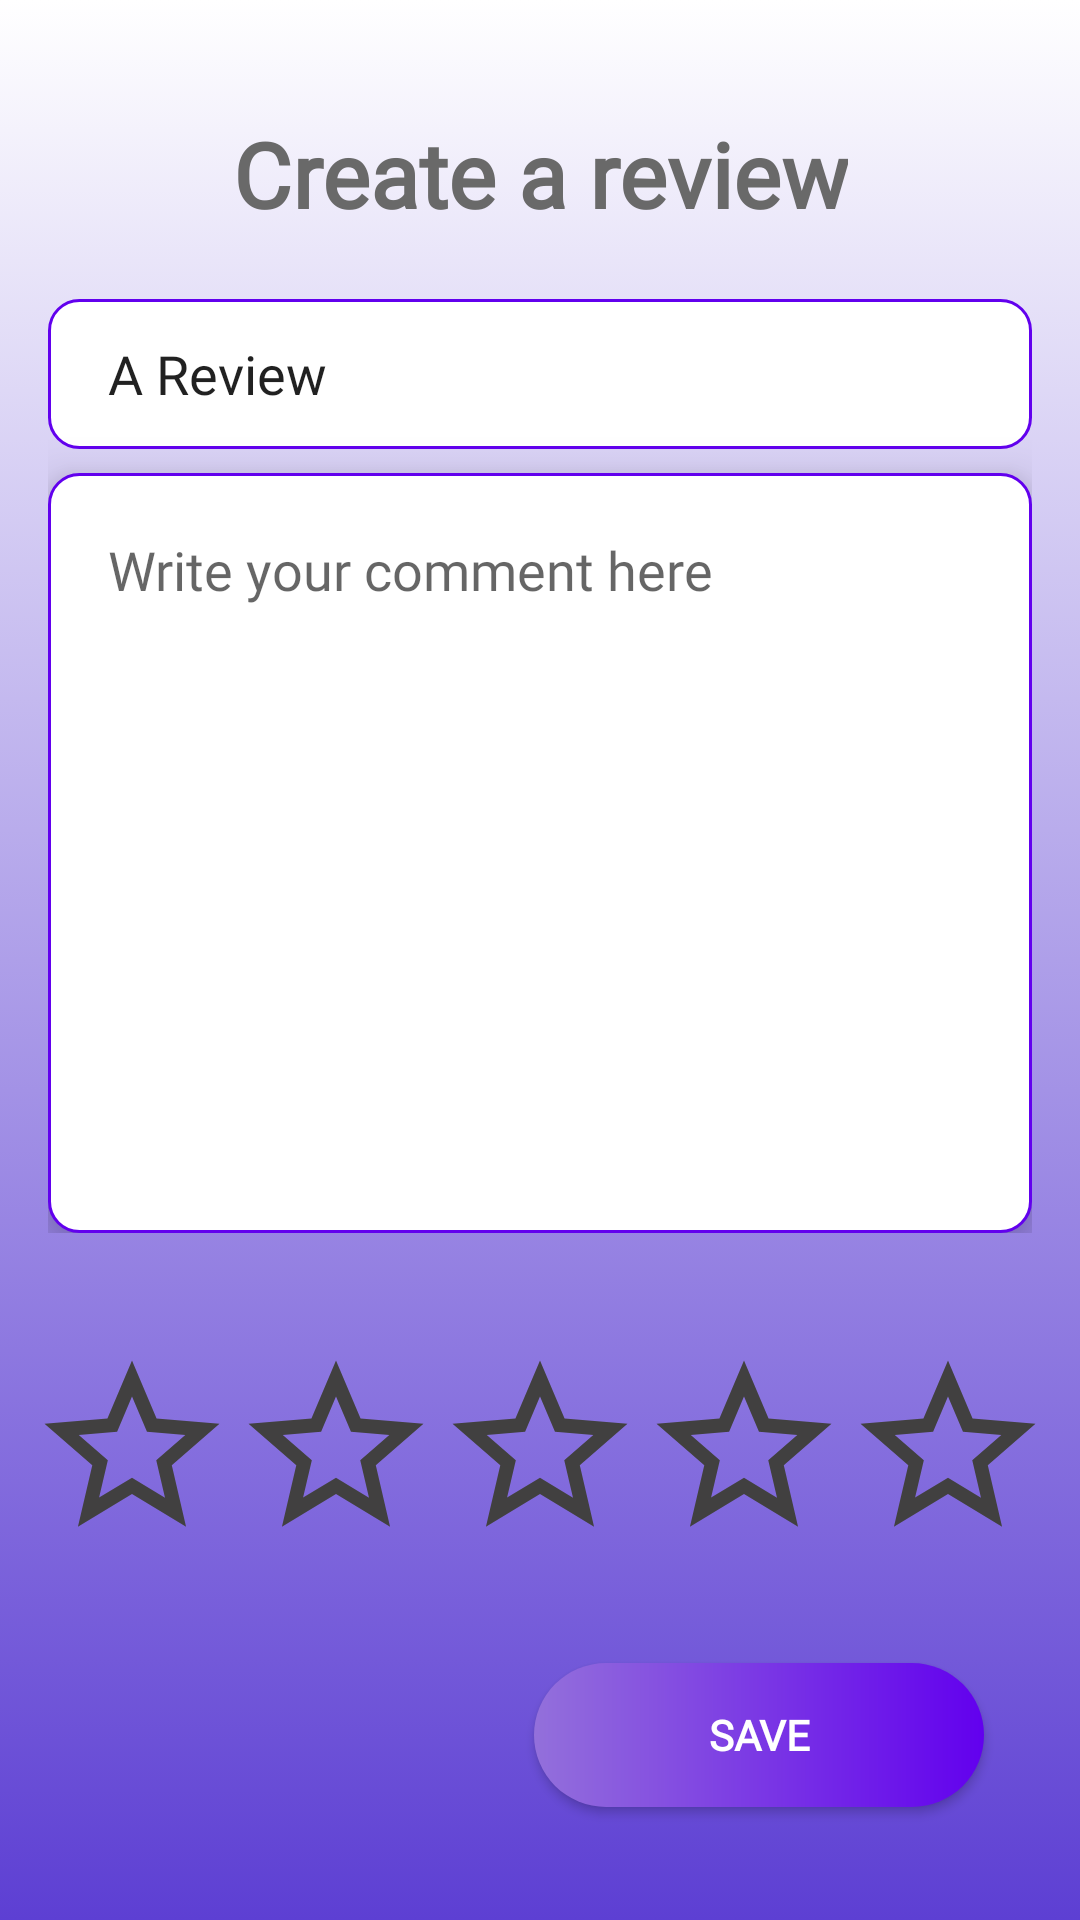

This screen was rendered from an Android layout file. Write that file and the resources it references.
<!-- AndroidManifest.xml: application theme Theme.ParliamentProject -->
<!-- res/layout/fragment_member_review.xml -->
<?xml version="1.0" encoding="utf-8"?>
<layout xmlns:tools="http://schemas.android.com/tools"
    xmlns:android="http://schemas.android.com/apk/res/android"
    xmlns:app="http://schemas.android.com/apk/res-auto">

    <androidx.constraintlayout.widget.ConstraintLayout
        android:layout_width="match_parent"
        android:layout_height="match_parent"
        android:elevation="5dp"
        android:background="@drawable/custom_background"
        tools:context=".fragments.MemberReviewFragment">

        <TextView
            android:id="@+id/reviewHeader"
            android:layout_width="wrap_content"
            android:layout_height="wrap_content"
            android:layout_marginStart="16dp"
            android:layout_marginTop="32dp"
            android:layout_marginEnd="16dp"
            android:fontFamily="@font/century_gothic_font"
            android:text="@string/reviewTitle"
            android:textAlignment="center"
            android:textColor="@color/darkgray"
            android:textSize="30dp"
            android:textStyle="bold"
            app:layout_constraintBottom_toTopOf="@+id/comment_layout"
            app:layout_constraintEnd_toEndOf="parent"
            app:layout_constraintHorizontal_bias="0.5"
            app:layout_constraintStart_toStartOf="parent"
            app:layout_constraintTop_toTopOf="parent" />

        <androidx.constraintlayout.widget.ConstraintLayout
            android:id="@+id/rating_layout"
            android:layout_width="wrap_content"
            android:layout_height="100dp"
            android:layout_marginStart="16dp"
            android:layout_marginTop="16dp"
            android:layout_marginEnd="16dp"
            app:layout_constraintBottom_toTopOf="@+id/save_review"
            app:layout_constraintEnd_toEndOf="parent"
            app:layout_constraintHorizontal_bias="0.5"
            app:layout_constraintStart_toStartOf="parent"
            app:layout_constraintTop_toBottomOf="@+id/comment_layout">

            <ImageButton
                android:id="@+id/rating1"
                android:layout_width="60dp"
                android:layout_height="60dp"
                android:layout_marginStart="8dp"
                android:layout_marginTop="8dp"
                android:layout_marginEnd="8dp"
                android:layout_marginBottom="8dp"
                android:background="@color/transparent"
                android:src="@drawable/star_empty"
                app:layout_constraintBottom_toBottomOf="parent"
                app:layout_constraintEnd_toStartOf="@+id/rating2"
                app:layout_constraintHorizontal_bias="0.5"
                app:layout_constraintStart_toStartOf="parent"
                app:layout_constraintTop_toTopOf="parent"
                tools:ignore="SpeakableTextPresentCheck" />

            <ImageButton
                android:id="@+id/rating2"
                android:layout_width="60dp"
                android:layout_height="60dp"
                android:layout_marginTop="8dp"
                android:layout_marginBottom="8dp"
                android:background="@color/transparent"
                android:src="@drawable/star_empty"
                app:layout_constraintBottom_toBottomOf="parent"
                app:layout_constraintEnd_toStartOf="@+id/rating3"
                app:layout_constraintHorizontal_bias="0.5"
                app:layout_constraintStart_toEndOf="@+id/rating1"
                app:layout_constraintTop_toTopOf="parent" />

            <ImageButton
                android:id="@+id/rating3"
                android:layout_width="60dp"
                android:layout_height="60dp"
                android:layout_marginStart="8dp"
                android:layout_marginTop="8dp"
                android:layout_marginEnd="8dp"
                android:layout_marginBottom="8dp"
                android:background="@color/transparent"
                android:src="@drawable/star_empty"
                app:layout_constraintBottom_toBottomOf="parent"
                app:layout_constraintEnd_toStartOf="@+id/rating4"
                app:layout_constraintHorizontal_bias="0.5"
                app:layout_constraintStart_toEndOf="@+id/rating2"
                app:layout_constraintTop_toTopOf="parent" />

            <ImageButton
                android:id="@+id/rating4"
                android:layout_width="60dp"
                android:layout_height="60dp"
                android:layout_marginTop="8dp"
                android:layout_marginBottom="8dp"
                android:background="@color/transparent"
                android:src="@drawable/star_empty"
                app:layout_constraintBottom_toBottomOf="parent"
                app:layout_constraintEnd_toStartOf="@+id/rating5"
                app:layout_constraintHorizontal_bias="0.5"
                app:layout_constraintStart_toEndOf="@+id/rating3"
                app:layout_constraintTop_toTopOf="parent" />

            <ImageButton
                android:id="@+id/rating5"
                android:layout_width="60dp"
                android:layout_height="60dp"
                android:layout_marginStart="8dp"
                android:layout_marginTop="8dp"
                android:layout_marginEnd="8dp"
                android:layout_marginBottom="8dp"
                android:background="@color/transparent"
                android:src="@drawable/star_empty"
                app:layout_constraintBottom_toBottomOf="parent"
                app:layout_constraintEnd_toEndOf="parent"
                app:layout_constraintHorizontal_bias="0.5"
                app:layout_constraintStart_toEndOf="@+id/rating4"
                app:layout_constraintTop_toTopOf="parent" />
        </androidx.constraintlayout.widget.ConstraintLayout>

        <androidx.appcompat.widget.AppCompatButton
            android:id="@+id/save_review"
            android:layout_width="150dp"
            android:layout_height="wrap_content"
            android:layout_marginTop="16dp"
            android:layout_marginEnd="32dp"
            android:layout_marginBottom="32dp"
            android:background="@drawable/custom_button"
            android:fontFamily="@font/century_gothic_font"
            android:text="Save"
            android:textColor="@color/white"
            android:textStyle="bold"
            app:layout_constraintBottom_toBottomOf="parent"
            app:layout_constraintEnd_toEndOf="parent"
            app:layout_constraintTop_toBottomOf="@+id/rating_layout" />

        <androidx.constraintlayout.widget.ConstraintLayout
            android:id="@+id/comment_layout"
            android:layout_width="0dp"
            android:layout_height="wrap_content"
            android:layout_marginStart="16dp"
            android:layout_marginTop="16dp"
            android:layout_marginEnd="16dp"
            app:layout_constraintBottom_toTopOf="@+id/rating_layout"
            app:layout_constraintEnd_toEndOf="parent"
            app:layout_constraintHorizontal_bias="0.5"
            app:layout_constraintStart_toStartOf="parent"
            app:layout_constraintTop_toBottomOf="@+id/reviewHeader">

            <EditText
                android:id="@+id/review_title"
                android:layout_width="0dp"
                android:layout_height="50dp"
                android:layout_marginBottom="8dp"
                android:background="@drawable/custom_input_field1"
                android:fontFamily="@font/century_gothic_font"
                android:hint="@string/title_placeholder"
                android:inputType="textPersonName"
                android:paddingLeft="20dp"
                android:paddingRight="20dp"
                android:text="@string/title_placeholder"
                app:layout_constraintBottom_toTopOf="@+id/commentField"
                app:layout_constraintEnd_toEndOf="parent"
                app:layout_constraintStart_toStartOf="parent"
                app:layout_constraintTop_toTopOf="parent" />

            <EditText
                android:id="@+id/commentField"
                android:layout_width="0dp"
                android:layout_height="wrap_content"
                android:background="@drawable/custom_input_field1"
                android:elevation="10dp"
                android:fontFamily="@font/century_gothic_font"
                android:gravity="top|left"
                android:hint="@string/reviewHint"
                android:lines="10"
                android:maxLines="15"
                android:padding="20dp"
                app:layout_constraintBottom_toBottomOf="parent"
                app:layout_constraintEnd_toEndOf="parent"
                app:layout_constraintStart_toStartOf="parent"
                app:layout_constraintTop_toBottomOf="@+id/review_title" />
        </androidx.constraintlayout.widget.ConstraintLayout>


    </androidx.constraintlayout.widget.ConstraintLayout>

</layout>
<!-- resources referenced by this layout -->
<resources>
  <color name="darkgray">#696969</color>
  <color name="transparent">#00000000</color>
  <color name="white">#FFFFFFFF</color>
  <!-- drawable custom_background (drawable) -->
  <?xml version="1.0" encoding="utf-8"?>
  <selector xmlns:android="http://schemas.android.com/apk/res/android">
  
      <item android:state_enabled="true">
  
          <shape android:shape="rectangle">
  
              <gradient
                  android:startColor="@color/variant2"
                  android:endColor="@color/white"
                  android:angle="90" />
          </shape>
  
      </item>
  
  </selector>
  <!-- drawable custom_button (drawable) -->
  <?xml version="1.0" encoding="utf-8"?>
  <shape xmlns:android="http://schemas.android.com/apk/res/android" android:shape="rectangle">
      <gradient
          android:startColor="@color/colorSecondary"
          android:endColor="@color/colorSecondary2"
          android:angle="0"/>
      <padding android:left="7dp"
          android:top="7dp"
          android:right="7dp"
          android:bottom="7dp" />
      <stroke
          android:width="0dp"
          android:color="@color/colorSecondary2" />
      <corners android:radius= "50dp" />
  
  </shape>
  <!-- drawable custom_input_field1 (drawable) -->
  <?xml version="1.0" encoding="utf-8"?>
  <selector xmlns:android="http://schemas.android.com/apk/res/android">
  
      <item android:state_enabled="true">
  
          <shape android:shape="rectangle">
              <solid android:color="@color/white" />
              <corners android:radius="10dp"/>
              <stroke android:color="@color/colorSecondary2" android:width="1dp"/>
          </shape>
  
      </item>
  
  </selector>
  <!-- drawable star_empty (drawable) -->
  <vector android:height="70dp" android:tint="#414040"
      android:viewportHeight="24" android:viewportWidth="24"
      android:width="70dp" xmlns:android="http://schemas.android.com/apk/res/android">
      <path android:fillColor="@android:color/white" android:pathData="M22,9.24l-7.19,-0.62L12,2 9.19,8.63 2,9.24l5.46,4.73L5.82,21 12,17.27 18.18,21l-1.63,-7.03L22,9.24zM12,15.4l-3.76,2.27 1,-4.28 -3.32,-2.88 4.38,-0.38L12,6.1l1.71,4.04 4.38,0.38 -3.32,2.88 1,4.28L12,15.4z"/>
  </vector>
  <string name="reviewHint">Write your comment here</string>
  <string name="reviewTitle">Create a review</string>
  <string name="title_placeholder">A Review</string>
  <style name="Theme.ParliamentProject" parent="Theme.MaterialComponents.DayNight.NoActionBar">
          
          <item name="colorPrimary">#FF6200EE</item>
          <item name="colorPrimaryVariant">#9370DB</item>
          <item name="colorOnPrimary">@color/white</item>
          
          <item name="colorSecondary">@color/teal_200</item>
          <item name="colorSecondaryVariant">@color/teal_700</item>
          <item name="colorOnSecondary">@color/black</item>
          
          <item name="android:statusBarColor" tools:targetApi="l">?attr/colorPrimaryVariant</item>
          
      </style>
  <color name="variant2">#5D3FD3</color>
  <color name="colorSecondary">#9370DB</color>
  <color name="colorSecondary2">#FF6200EE</color>
  <color name="teal_200">#FF03DAC5</color>
  <color name="teal_700">#FF018786</color>
  <color name="black">#FF000000</color>
</resources>
